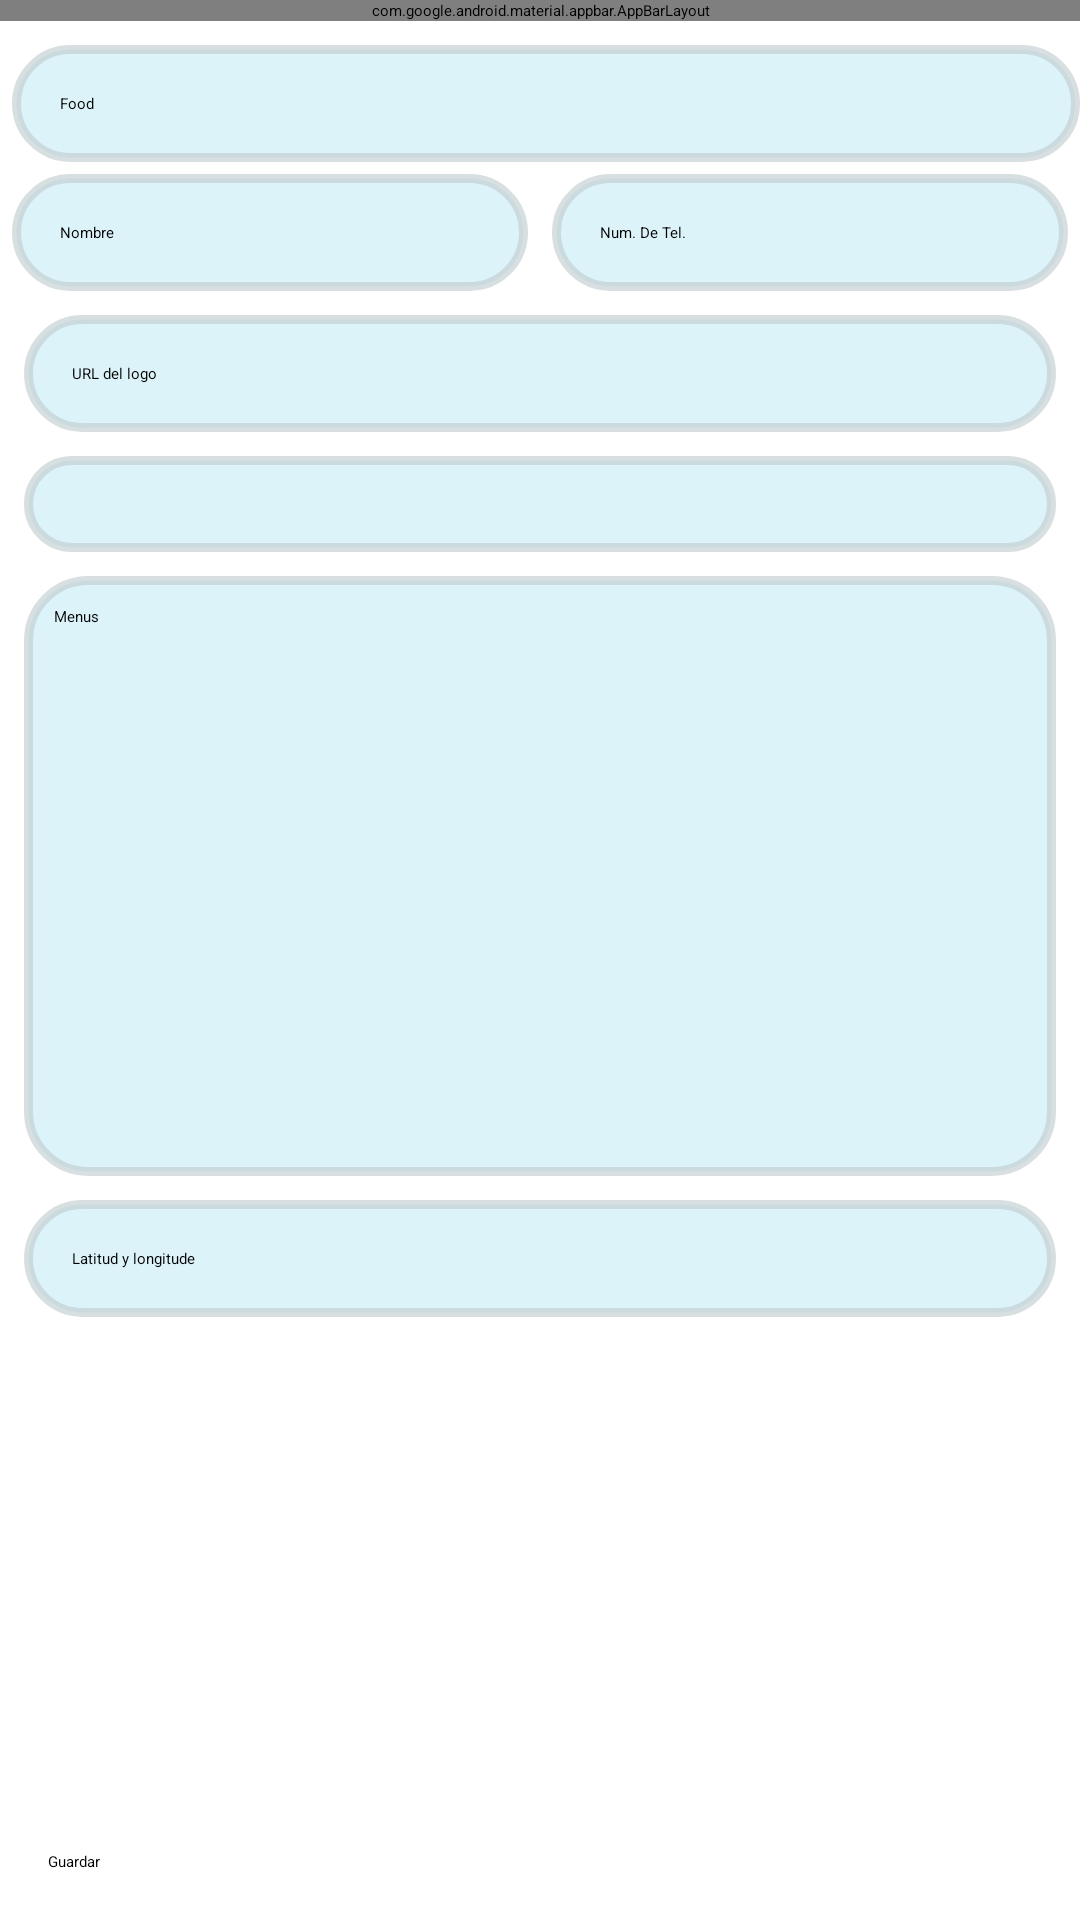

The Android layout XML behind this screen, and the referenced resources:
<!-- AndroidManifest.xml: application theme Theme.App.Starting -->
<!-- res/layout/fragment_add_business.xml -->
<?xml version="1.0" encoding="utf-8"?>
<layout xmlns:android="http://schemas.android.com/apk/res/android"
    xmlns:app="http://schemas.android.com/apk/res-auto"
    xmlns:tools="http://schemas.android.com/tools">

    <data>

    </data>

    <androidx.constraintlayout.widget.ConstraintLayout
        android:layout_width="match_parent"
        android:layout_height="match_parent"
        tools:context=".add_business.AddBusinessFragment">

        <com.google.android.material.appbar.AppBarLayout
            android:id="@+id/toolbar_layout"
            android:layout_width="match_parent"
            app:layout_constraintTop_toTopOf="parent"
            app:layout_constraintStart_toStartOf="parent"
            app:layout_constraintEnd_toEndOf="parent"
            android:layout_height="wrap_content"
            app:elevation="0dp">

            <androidx.appcompat.widget.Toolbar
                android:id="@+id/myToolbar"
                android:layout_width="match_parent"
                android:layout_height="?attr/actionBarSize"
                android:elevation="4dp"
                android:theme="@style/ToolBarStyle"
                app:popupTheme="@style/ThemeOverlay.AppCompat.Light">

                <TextView
                    android:id="@+id/app_title"
                    android:layout_width="wrap_content"
                    android:layout_height="wrap_content"
                    android:paddingStart="8dp"
                    android:paddingEnd="8dp"
                    android:text="@string/set_business"
                    android:textColor="@color/white"
                    android:textSize="24sp"
                    android:textStyle="bold" />

            </androidx.appcompat.widget.Toolbar>
        </com.google.android.material.appbar.AppBarLayout>

        <androidx.core.widget.NestedScrollView
            android:layout_width="match_parent"
            app:layout_constraintEnd_toEndOf="parent"
            app:layout_constraintStart_toStartOf="parent"
            app:layout_constraintTop_toBottomOf="@+id/toolbar_layout"
            app:layout_constraintBottom_toTopOf="@+id/save_business_btn"
            android:layout_height="0dp">

            <androidx.constraintlayout.widget.ConstraintLayout
                android:layout_width="match_parent"
                android:layout_height="wrap_content">


                <EditText
                    android:id="@+id/category_et"
                    style="@style/business_style"
                    android:hint="@string/category"
                    android:text="@string/food"
                    app:layout_constraintBottom_toTopOf="@+id/business_name"
                    app:layout_constraintEnd_toEndOf="parent"
                    app:layout_constraintStart_toStartOf="@+id/business_name"
                    app:layout_constraintTop_toTopOf="parent" />

                <EditText
                    android:id="@+id/business_name"
                    style="@style/business_style"
                    android:layout_margin="4dp"
                    android:hint="@string/business_name"
                    android:inputType="text"
                    app:layout_constraintEnd_toStartOf="@+id/business_phone_et"
                    app:layout_constraintHorizontal_bias="0.5"
                    app:layout_constraintStart_toStartOf="parent"
                    app:layout_constraintTop_toBottomOf="@+id/category_et" />

                <EditText
                    android:id="@+id/business_phone_et"
                    style="@style/business_style"
                    android:hint="@string/user_phone_number"
                    android:inputType="phone"
                    android:layout_margin="4dp"
                    app:layout_constraintBaseline_toBaselineOf="@+id/business_name"
                    app:layout_constraintEnd_toEndOf="parent"
                    app:layout_constraintHorizontal_bias="0.5"
                    app:layout_constraintStart_toEndOf="@+id/business_name" />

                <EditText
                    android:id="@+id/logo_url_et"
                    style="@style/business_style"
                    android:hint="@string/image_url"
                    android:inputType="textUri"
                    app:layout_constraintBottom_toTopOf="@+id/logo_img"
                    app:layout_constraintEnd_toEndOf="@+id/logo_img"
                    app:layout_constraintHorizontal_bias="0.5"
                    app:layout_constraintStart_toStartOf="@+id/logo_img"
                    app:layout_constraintTop_toBottomOf="@+id/business_name" />

                <ImageView
                    android:id="@+id/logo_img"
                    style="@style/business_style"
                    app:layout_constraintEnd_toEndOf="@+id/latitude_et"
                    app:layout_constraintHorizontal_bias="0.5"
                    app:layout_constraintStart_toStartOf="@+id/latitude_et"
                    app:layout_constraintTop_toBottomOf="@+id/logo_url_et"
                    tools:src="@tools:sample/avatars" />

                <EditText
                    android:id="@+id/menu_links_et"
                    android:layout_width="match_parent"
                    android:layout_height="200dp"
                    android:layout_margin="8dp"
                    android:background="@drawable/rounded_corners_et"
                    android:hint="@string/menu_links"
                    android:inputType="textMultiLine"
                    android:padding="10dp"
                    android:scrollbars="vertical"
                    app:layout_constraintTop_toBottomOf="@+id/logo_img"
                    tools:layout_editor_absoluteX="8dp" />

                <EditText
                    android:id="@+id/latitude_et"
                    style="@style/business_style"
                    android:layout_margin="8dp"
                    android:hint="@string/lat"
                    android:inputType="text"
                    app:layout_constraintBottom_toBottomOf="parent"
                    app:layout_constraintEnd_toEndOf="parent"
                    app:layout_constraintStart_toStartOf="parent"
                    app:layout_constraintTop_toBottomOf="@+id/menu_links_et" />


            </androidx.constraintlayout.widget.ConstraintLayout>


        </androidx.core.widget.NestedScrollView>


        <Button
            android:id="@+id/save_business_btn"
            android:layout_width="0dp"
            android:layout_height="wrap_content"
            android:layout_margin="16dp"
            android:text="@string/save_btn"
            app:layout_constraintBottom_toBottomOf="parent"
            app:layout_constraintEnd_toEndOf="parent"
            app:layout_constraintStart_toStartOf="parent" />
    </androidx.constraintlayout.widget.ConstraintLayout>
</layout>
<!-- resources referenced by this layout -->
<resources>
  <color name="white">#FFFFFFFF</color>
  <!-- drawable rounded_corners_et (drawable-v24) -->
  <?xml version="1.0" encoding="utf-8"?>
  <shape xmlns:android="http://schemas.android.com/apk/res/android">
      <solid android:color="@color/fragment_background"/>
      <stroke android:width="3dp" android:color="#A6C4CED0" />
      <corners android:radius="20dp"/>
      <padding android:left="0dp" android:top="0dp" android:right="0dp" android:bottom="0dp" />
  </shape>
  <string name="business_name">Nombre</string>
  <string name="category">Categoría</string>
  <string name="food">Food</string>
  <string name="image_url">URL del logo</string>
  <string name="lat">Latitud y longitude</string>
  <string name="menu_links">Menus</string>
  <string name="save_btn">Guardar</string>
  <string name="set_business">Agrega un negocio</string>
  <string name="user_phone_number">Num. De Tel.</string>
  <style name="ToolBarStyle" parent="Theme.AppCompat">
          <item name="android:textColorPrimary">@android:color/white</item>
          <item name="android:textColorSecondary">@android:color/white</item>
          <item name="actionMenuTextColor">@android:color/white</item>
      </style>
  <style name="business_style">
          <item name="android:layout_width">0dp</item>
          <item name="android:layout_marginTop">8dp</item>
          <item name="android:layout_height">wrap_content</item>
          <item name="android:ems">10</item>
          <item name="android:padding">16dp</item>
          <item name="android:background">@drawable/rounded_corners_et</item>
      </style>
  <color name="fragment_background">#dcf3f9</color>
</resources>
